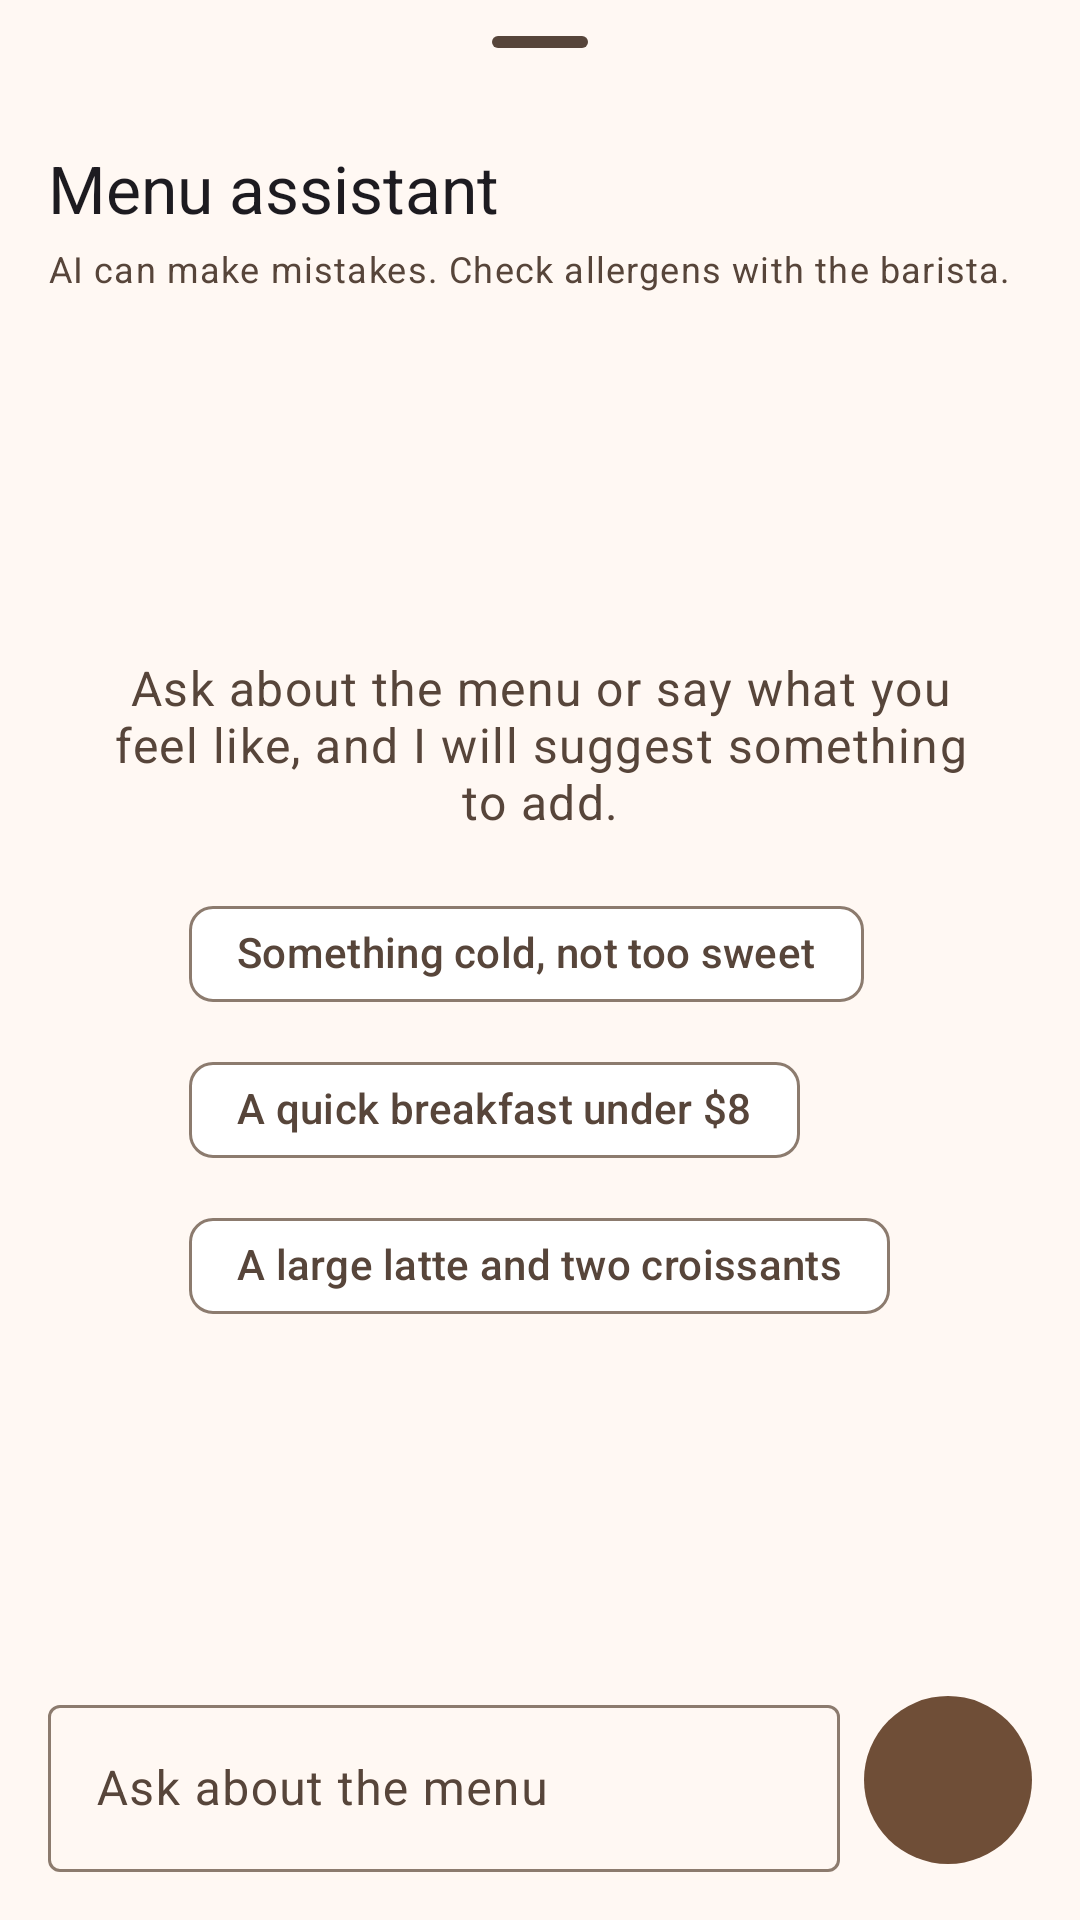

Write the Android layout XML for this screen, with the resource values it uses.
<!-- AndroidManifest.xml: application theme Theme.AdlCafe -->
<!-- res/layout/sheet_chat.xml -->
<?xml version="1.0" encoding="utf-8"?>
<LinearLayout xmlns:android="http://schemas.android.com/apk/res/android"
    xmlns:app="http://schemas.android.com/apk/res-auto"
    xmlns:tools="http://schemas.android.com/tools"
    android:layout_width="match_parent"
    android:layout_height="match_parent"
    android:orientation="vertical"
    android:paddingStart="@dimen/space_m"
    android:paddingEnd="@dimen/space_m"
    android:paddingBottom="@dimen/space_m">

    <com.google.android.material.bottomsheet.BottomSheetDragHandleView
        android:layout_width="match_parent"
        android:layout_height="wrap_content" />

    <TextView
        android:layout_width="match_parent"
        android:layout_height="wrap_content"
        android:text="@string/chat_title"
        android:textAppearance="@style/TextAppearance.Material3.TitleLarge" />

    <TextView
        android:layout_width="match_parent"
        android:layout_height="wrap_content"
        android:layout_marginTop="@dimen/space_xs"
        android:text="@string/chat_disclaimer"
        android:textAppearance="@style/TextAppearance.Material3.BodySmall"
        android:textColor="?attr/colorOnSurfaceVariant" />

    <FrameLayout
        android:layout_width="match_parent"
        android:layout_height="0dp"
        android:layout_marginTop="@dimen/space_s"
        android:layout_weight="1">

        <androidx.recyclerview.widget.RecyclerView
            android:id="@+id/recyclerChat"
            android:layout_width="match_parent"
            android:layout_height="match_parent"
            android:clipToPadding="false"
            android:paddingBottom="@dimen/space_s"
            tools:listitem="@layout/item_chat_assistant" />

        <LinearLayout
            android:id="@+id/intro"
            android:layout_width="match_parent"
            android:layout_height="match_parent"
            android:gravity="center"
            android:orientation="vertical"
            android:padding="@dimen/space_m">

            <TextView
                android:layout_width="wrap_content"
                android:layout_height="wrap_content"
                android:gravity="center"
                android:text="@string/chat_intro"
                android:textAppearance="@style/TextAppearance.Material3.BodyLarge"
                android:textColor="?attr/colorOnSurfaceVariant" />

            <com.google.android.material.chip.ChipGroup
                android:layout_width="wrap_content"
                android:layout_height="wrap_content"
                android:layout_marginTop="@dimen/space_m"
                app:chipSpacingVertical="@dimen/space_xs"
                app:singleLine="false">

                <com.google.android.material.chip.Chip
                    android:id="@+id/chipStarterCold"
                    style="@style/Widget.Material3.Chip.Suggestion"
                    android:layout_width="wrap_content"
                    android:layout_height="wrap_content"
                    android:text="@string/chat_starter_cold" />

                <com.google.android.material.chip.Chip
                    android:id="@+id/chipStarterBreakfast"
                    style="@style/Widget.Material3.Chip.Suggestion"
                    android:layout_width="wrap_content"
                    android:layout_height="wrap_content"
                    android:text="@string/chat_starter_breakfast" />

                <com.google.android.material.chip.Chip
                    android:id="@+id/chipStarterOrder"
                    style="@style/Widget.Material3.Chip.Suggestion"
                    android:layout_width="wrap_content"
                    android:layout_height="wrap_content"
                    android:text="@string/chat_starter_order" />

            </com.google.android.material.chip.ChipGroup>

        </LinearLayout>

    </FrameLayout>

    <LinearLayout
        android:id="@+id/rowThinking"
        android:layout_width="match_parent"
        android:layout_height="wrap_content"
        android:gravity="center_vertical"
        android:orientation="horizontal"
        android:paddingTop="@dimen/space_xs"
        android:paddingBottom="@dimen/space_xs"
        android:visibility="gone"
        tools:visibility="visible">

        <com.google.android.material.progressindicator.CircularProgressIndicator
            android:layout_width="wrap_content"
            android:layout_height="wrap_content"
            android:indeterminate="true"
            app:indicatorSize="16dp"
            app:trackThickness="2dp" />

        <TextView
            android:layout_width="wrap_content"
            android:layout_height="wrap_content"
            android:layout_marginStart="@dimen/space_s"
            android:text="@string/chat_thinking"
            android:textAppearance="@style/TextAppearance.Material3.BodyMedium"
            android:textColor="?attr/colorOnSurfaceVariant" />

    </LinearLayout>

    <LinearLayout
        android:id="@+id/rowError"
        android:layout_width="match_parent"
        android:layout_height="wrap_content"
        android:gravity="center_vertical"
        android:orientation="horizontal"
        android:visibility="gone"
        tools:visibility="visible">

        <TextView
            android:layout_width="0dp"
            android:layout_height="wrap_content"
            android:layout_weight="1"
            android:text="@string/chat_error"
            android:textAppearance="@style/TextAppearance.Material3.BodyMedium"
            android:textColor="?attr/colorError" />

        <com.google.android.material.button.MaterialButton
            android:id="@+id/buttonRetry"
            style="@style/Widget.Material3.Button.TextButton"
            android:layout_width="wrap_content"
            android:layout_height="wrap_content"
            android:text="@string/chat_retry" />

    </LinearLayout>

    <LinearLayout
        android:layout_width="match_parent"
        android:layout_height="wrap_content"
        android:layout_marginTop="@dimen/space_xs"
        android:gravity="center_vertical"
        android:orientation="horizontal">

        <com.google.android.material.textfield.TextInputLayout
            style="@style/Widget.Material3.TextInputLayout.OutlinedBox"
            android:layout_width="0dp"
            android:layout_height="wrap_content"
            android:layout_weight="1"
            android:hint="@string/chat_hint">

            <com.google.android.material.textfield.TextInputEditText
                android:id="@+id/inputMessage"
                android:layout_width="match_parent"
                android:layout_height="wrap_content"
                android:imeOptions="actionSend"
                android:inputType="textCapSentences"
                android:maxLength="1000"
                android:maxLines="1" />

        </com.google.android.material.textfield.TextInputLayout>

        <com.google.android.material.button.MaterialButton
            android:id="@+id/buttonSend"
            style="@style/Widget.Material3.Button.Icon"
            android:layout_width="56dp"
            android:layout_height="56dp"
            android:layout_marginStart="@dimen/space_s"
            android:contentDescription="@string/chat_send"
            android:insetTop="0dp"
            android:insetBottom="0dp"
            android:minWidth="0dp"
            android:minHeight="0dp"
            android:paddingStart="0dp"
            android:paddingEnd="0dp"
            app:icon="@drawable/ic_send"
            app:iconGravity="textStart"
            app:iconPadding="0dp" />

    </LinearLayout>

</LinearLayout>
<!-- res/layout/item_chat_assistant.xml (included above) -->
<?xml version="1.0" encoding="utf-8"?>
<LinearLayout xmlns:android="http://schemas.android.com/apk/res/android"
    xmlns:tools="http://schemas.android.com/tools"
    android:layout_width="match_parent"
    android:layout_height="wrap_content"
    android:orientation="vertical"
    android:paddingTop="@dimen/space_xs"
    android:paddingBottom="@dimen/space_xs">

    <TextView
        android:id="@+id/textMessage"
        android:layout_width="wrap_content"
        android:layout_height="wrap_content"
        android:layout_marginEnd="@dimen/space_xl"
        android:background="@drawable/bg_bubble_assistant"
        android:maxWidth="@dimen/chat_bubble_max_width"
        android:paddingStart="@dimen/space_m"
        android:paddingEnd="@dimen/space_m"
        android:paddingTop="@dimen/space_s"
        android:paddingBottom="@dimen/space_s"
        android:textAppearance="@style/TextAppearance.Material3.BodyLarge"
        android:textColor="?attr/colorOnSurfaceVariant"
        tools:text="Our Cold Brew is smooth and only lightly sweet. Want a large?" />

    <androidx.recyclerview.widget.RecyclerView
        android:id="@+id/recyclerSuggestions"
        android:layout_width="match_parent"
        android:layout_height="wrap_content"
        android:layout_marginTop="@dimen/space_s"
        android:clipToPadding="false"
        android:nestedScrollingEnabled="false"
        android:orientation="horizontal"
        tools:listitem="@layout/item_recommendation" />

</LinearLayout>
<!-- res/layout/item_recommendation.xml (included above) -->
<?xml version="1.0" encoding="utf-8"?>
<com.google.android.material.card.MaterialCardView
    xmlns:android="http://schemas.android.com/apk/res/android"
    xmlns:app="http://schemas.android.com/apk/res-auto"
    xmlns:tools="http://schemas.android.com/tools"
    android:layout_width="@dimen/recommendation_card_width"
    android:layout_height="wrap_content"
    android:layout_marginEnd="@dimen/space_s"
    android:clickable="true"
    android:focusable="true"
    app:cardCornerRadius="@dimen/card_corner"
    app:cardElevation="0dp"
    app:strokeColor="?attr/colorOutline"
    app:strokeWidth="1dp">

    <LinearLayout
        android:layout_width="match_parent"
        android:layout_height="wrap_content"
        android:orientation="vertical"
        android:padding="@dimen/space_m">

        <TextView
            android:id="@+id/textEmoji"
            android:layout_width="@dimen/avatar_size"
            android:layout_height="@dimen/avatar_size"
            android:background="@drawable/bg_avatar"
            android:gravity="center"
            android:textSize="26sp"
            tools:text="🥐" />

        <TextView
            android:id="@+id/textName"
            android:layout_width="match_parent"
            android:layout_height="wrap_content"
            android:layout_marginTop="@dimen/space_s"
            android:ellipsize="end"
            android:maxLines="1"
            android:textAppearance="@style/TextAppearance.Material3.TitleSmall"
            tools:text="Butter Croissant" />

        <LinearLayout
            android:layout_width="match_parent"
            android:layout_height="wrap_content"
            android:layout_marginTop="@dimen/space_xs"
            android:gravity="center_vertical"
            android:orientation="horizontal">

            <TextView
                android:id="@+id/textPrice"
                android:layout_width="0dp"
                android:layout_height="wrap_content"
                android:layout_weight="1"
                android:textAppearance="@style/TextAppearance.Material3.BodyMedium"
                android:textColor="?attr/colorPrimary"
                tools:text="$3.40" />

            <com.google.android.material.button.MaterialButton
                android:id="@+id/buttonAdd"
                style="@style/Widget.Material3.Button.TonalButton.Icon"
                android:layout_width="40dp"
                android:layout_height="40dp"
                android:insetTop="0dp"
                android:insetBottom="0dp"
                android:minWidth="0dp"
                android:minHeight="0dp"
                android:paddingStart="0dp"
                android:paddingEnd="0dp"
                app:icon="@drawable/ic_add"
                app:iconGravity="textStart"
                app:iconPadding="0dp"
                app:iconSize="18dp" />

        </LinearLayout>

    </LinearLayout>

</com.google.android.material.card.MaterialCardView>
<!-- resources referenced by this layout -->
<resources>
  <dimen name="avatar_size">56dp</dimen>
  <dimen name="card_corner">20dp</dimen>
  <dimen name="chat_bubble_max_width">280dp</dimen>
  <dimen name="recommendation_card_width">148dp</dimen>
  <dimen name="space_m">16dp</dimen>
  <dimen name="space_s">8dp</dimen>
  <dimen name="space_xl">32dp</dimen>
  <dimen name="space_xs">4dp</dimen>
  <!-- drawable bg_bubble_assistant (drawable) -->
  <?xml version="1.0" encoding="utf-8"?>
  <shape xmlns:android="http://schemas.android.com/apk/res/android"
      android:shape="rectangle">
      <solid android:color="?attr/colorSurfaceVariant" />
      <corners android:radius="@dimen/chat_bubble_corner" />
  </shape>
  <string name="chat_disclaimer">AI can make mistakes. Check allergens with the barista.</string>
  <string name="chat_error">Could not reach the assistant.</string>
  <string name="chat_hint">Ask about the menu</string>
  <string name="chat_intro">Ask about the menu or say what you feel like, and I will suggest something to add.</string>
  <string name="chat_retry">Try again</string>
  <string name="chat_send">Send</string>
  <string name="chat_starter_breakfast">A quick breakfast under $8</string>
  <string name="chat_starter_cold">Something cold, not too sweet</string>
  <string name="chat_starter_order">A large latte and two croissants</string>
  <string name="chat_thinking">Thinking…</string>
  <string name="chat_title">Menu assistant</string>
  <style name="Theme.AdlCafe" parent="Theme.Material3.DayNight.NoActionBar">
          <item name="colorPrimary">@color/espresso</item>
          <item name="colorOnPrimary">@color/espresso_on</item>
          <item name="colorPrimaryContainer">@color/espresso_container</item>
          <item name="colorOnPrimaryContainer">@color/espresso_on_container</item>
  
          <item name="colorSecondary">@color/caramel</item>
          <item name="colorOnSecondary">@color/caramel_on</item>
          <item name="colorSecondaryContainer">@color/caramel_container</item>
          <item name="colorOnSecondaryContainer">@color/caramel_on_container</item>
  
          <item name="android:colorBackground">@color/cream</item>
          <item name="colorOnBackground">@color/on_cream</item>
          <item name="colorSurface">@color/cream_surface</item>
          <item name="colorOnSurface">@color/on_cream</item>
          <item name="colorSurfaceVariant">@color/cream_surface_variant</item>
          <item name="colorOnSurfaceVariant">@color/on_cream_variant</item>
          <item name="colorOutline">@color/outline_light</item>
  
          <item name="android:statusBarColor">@color/cream</item>
          <item name="android:windowLightStatusBar" tools:targetApi="m">true</item>
      </style>
  <dimen name="chat_bubble_corner">18dp</dimen>
  <color name="espresso">#6F4E37</color>
  <color name="espresso_on">#FFFFFF</color>
  <color name="espresso_container">#FFDCC2</color>
  <color name="espresso_on_container">#2B1708</color>
  <color name="caramel">#9C6B3F</color>
  <color name="caramel_on">#FFFFFF</color>
  <color name="caramel_container">#F6E0CB</color>
  <color name="caramel_on_container">#301B0A</color>
  <color name="cream">#FFF8F3</color>
  <color name="on_cream">#231A15</color>
  <color name="cream_surface">#FFFFFF</color>
  <color name="cream_surface_variant">#F1E4D8</color>
  <color name="on_cream_variant">#57453A</color>
  <color name="outline_light">#8C7B6E</color>
</resources>
